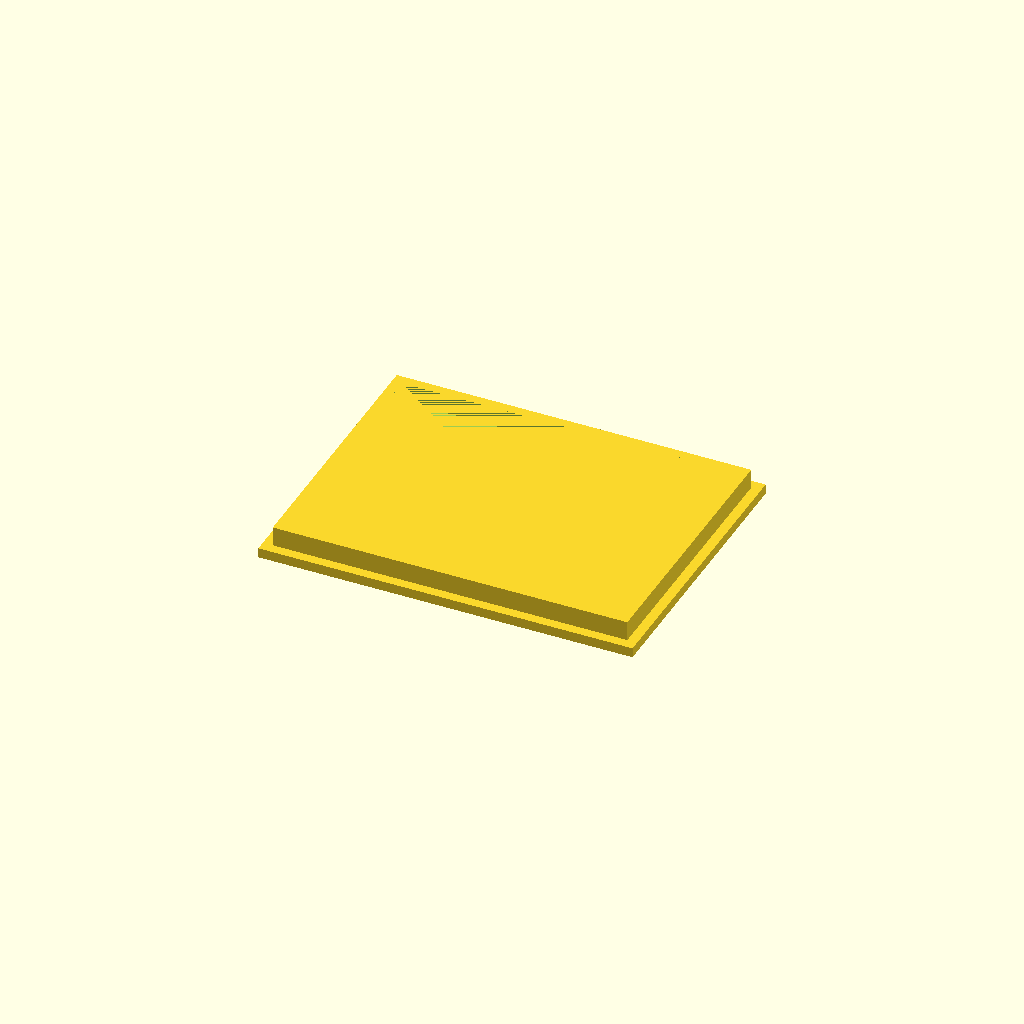
Cell 1 — every parameter at its default value.
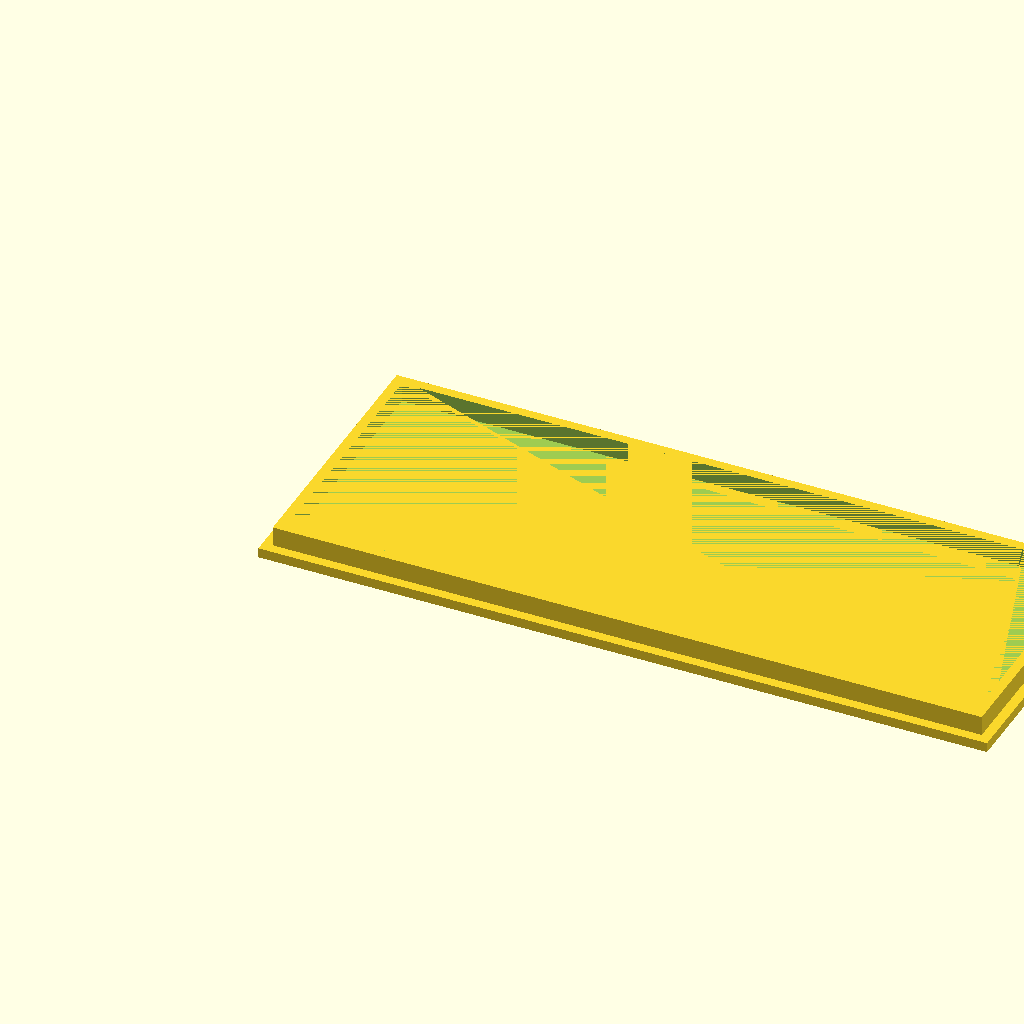
Cell 2 — arduino_length set to 144, the other parameters unchanged.
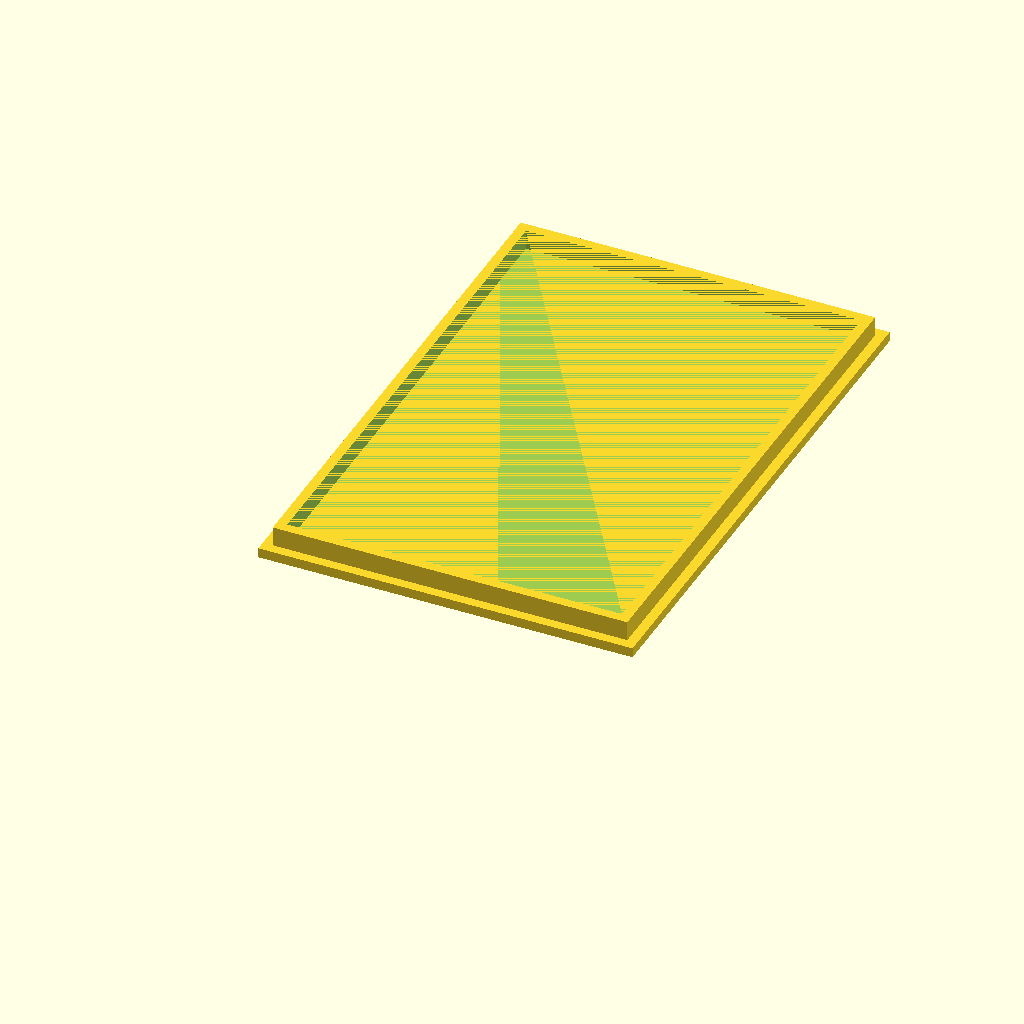
Cell 3: the same model with arduino_width = 108.
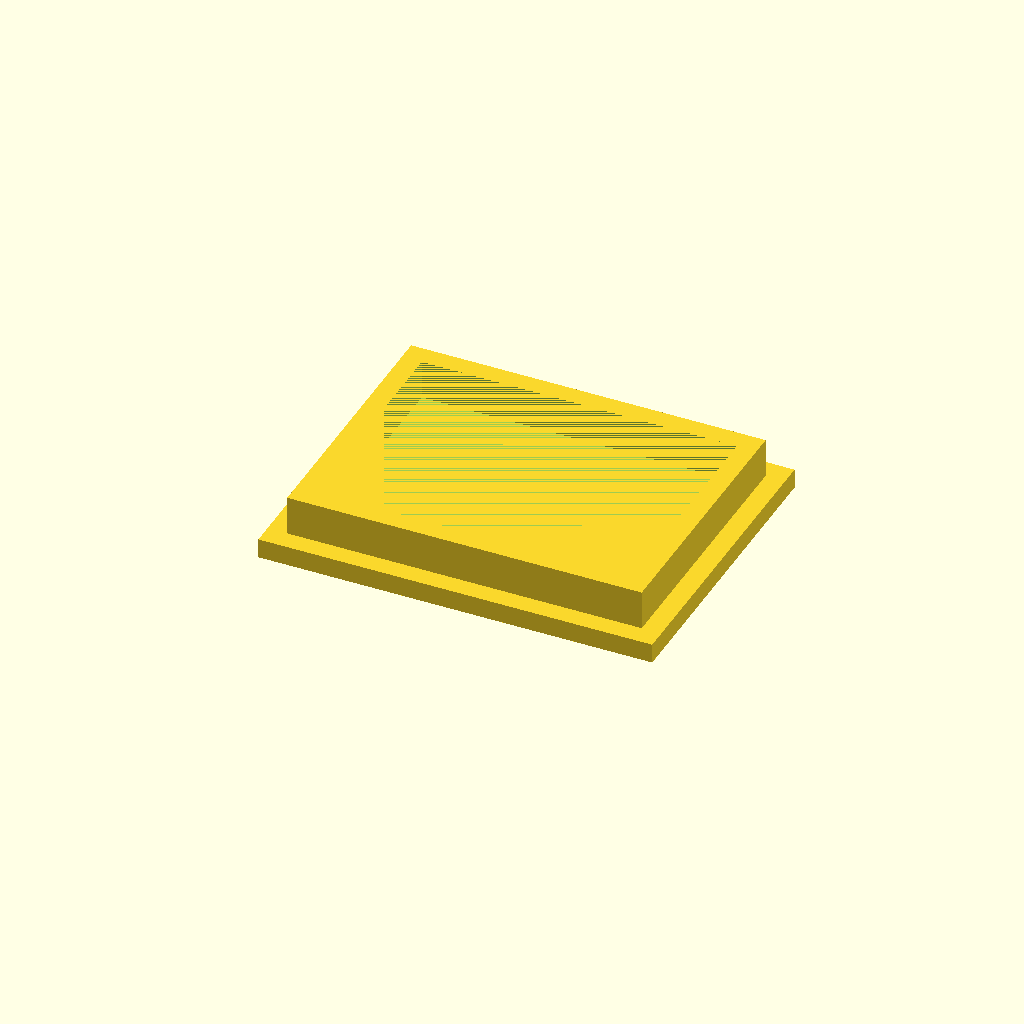
Cell 4 — thickness set to 4, the other parameters unchanged.
One fixed orthographic camera (rotation 55°, 0°, 25°; colour scheme Cornfield) for every cell.
Source of the model, garden/elektronikerholder-without-motor-cab.scad:
arduino_length=72;
arduino_width=54;
thickness=2;

cube([arduino_length + 2 * thickness, arduino_width + 2 * thickness, thickness]);
difference() {
    translate([1 * thickness, 1 * thickness, thickness]) cube([arduino_length- 0 * thickness, arduino_width-0 * thickness, 2 * thickness]);
translate([2 * thickness, 2 * thickness, thickness]) cube([arduino_length-2 * thickness, arduino_width-2 * thickness, 2 * thickness]);
}
Customizer parameters (derived from the source; name, type, default, range or options):
arduino_length: number, default 72
arduino_width: number, default 54
thickness: number, default 2
